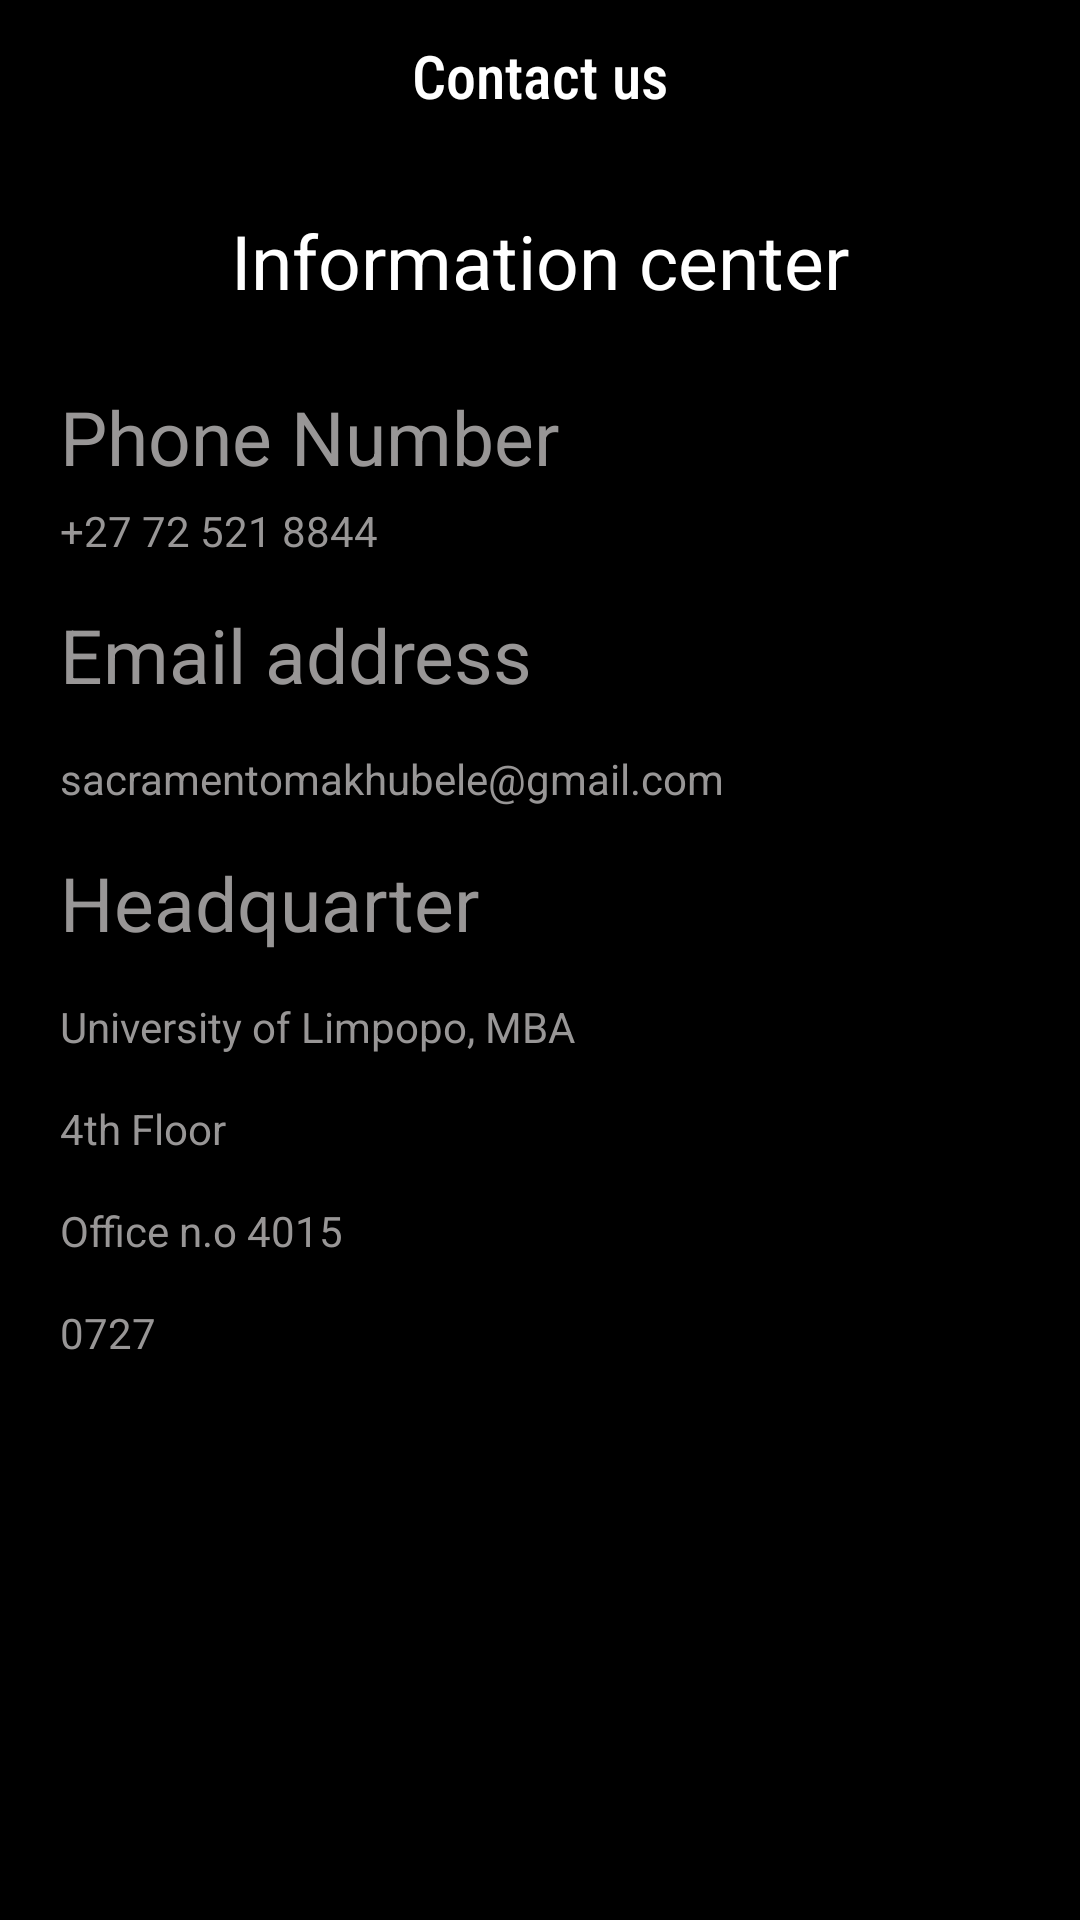

Layout XML and referenced resources for this Android screen:
<!-- AndroidManifest.xml: application theme Theme.FirestoreApp -->
<!-- res/layout/fragment_contact_us.xml -->
<?xml version="1.0" encoding="utf-8"?>
<LinearLayout xmlns:android="http://schemas.android.com/apk/res/android"
    xmlns:app="http://schemas.android.com/apk/res-auto"
    android:layout_width="match_parent"
    android:layout_height="match_parent"
    android:background="@color/black"
    android:orientation="vertical">

    <androidx.constraintlayout.widget.ConstraintLayout
        android:layout_width="match_parent"
        android:layout_height="50dp"
        android:background="@color/black">

        <TextView
            android:layout_width="wrap_content"
            android:layout_height="wrap_content"
            android:fontFamily="sans-serif-condensed-medium"
            android:text="Contact us"
            android:textAlignment="center"
            android:textColor="@color/white"
            android:textSize="20sp"
            app:layout_constraintBottom_toBottomOf="parent"
            app:layout_constraintEnd_toEndOf="parent"
            app:layout_constraintStart_toStartOf="parent"
            app:layout_constraintTop_toTopOf="parent" />


    </androidx.constraintlayout.widget.ConstraintLayout>

    <ScrollView
        android:layout_width="match_parent"
        android:layout_height="wrap_content">

        <LinearLayout
            android:layout_width="match_parent"
            android:layout_height="wrap_content"
            android:orientation="vertical">


            <TextView
                android:layout_width="wrap_content"
                android:layout_height="wrap_content"
                android:layout_gravity="center_horizontal"
                android:layout_marginTop="20dp"
                android:fontFamily="sans-serif"
                android:text="Information center"
                android:textColor="@color/white"
                android:textSize="25dp" />

            <LinearLayout
                android:layout_width="match_parent"
                android:layout_height="wrap_content"
                android:orientation="vertical"
                android:padding="20dp">

                <TextView
                    android:layout_width="wrap_content"
                    android:layout_height="wrap_content"
                    android:layout_gravity="start"
                    android:layout_marginTop="5dp"
                    android:fontFamily="sans-serif"
                    android:text="Phone Number"
                    android:textColor="#989696"
                    android:textSize="25dp" />

                <TextView
                    android:layout_width="wrap_content"
                    android:layout_height="wrap_content"
                    android:layout_gravity="start"
                    android:layout_marginTop="5dp"
                    android:fontFamily="sans-serif"
                    android:text="+27 72 521 8844"
                    android:textColor="#989696" />

                <TextView
                    android:layout_width="wrap_content"
                    android:layout_height="wrap_content"
                    android:layout_gravity="start"
                    android:layout_marginTop="15dp"
                    android:fontFamily="sans-serif"
                    android:text="Email address"
                    android:textColor="#989696"
                    android:textSize="25dp" />

                <TextView
                    android:layout_width="wrap_content"
                    android:layout_height="wrap_content"
                    android:layout_gravity="start"
                    android:layout_marginTop="15dp"
                    android:fontFamily="sans-serif"
                    android:text="sacramentomakhubele@gmail.com"
                    android:textColor="#989696" />

                <TextView
                    android:layout_width="wrap_content"
                    android:layout_height="wrap_content"
                    android:layout_gravity="start"
                    android:layout_marginTop="15dp"
                    android:fontFamily="sans-serif"
                    android:text="Headquarter"
                    android:textColor="#989696"
                    android:textSize="25dp" />

                <TextView
                    android:layout_width="wrap_content"
                    android:layout_height="wrap_content"
                    android:layout_gravity="start"
                    android:layout_marginTop="15dp"
                    android:fontFamily="sans-serif"
                    android:text="University of Limpopo, MBA"
                    android:textColor="#989696" />

                <TextView
                    android:layout_width="wrap_content"
                    android:layout_height="wrap_content"
                    android:layout_gravity="start"
                    android:layout_marginTop="15dp"
                    android:fontFamily="sans-serif"
                    android:text="4th Floor "
                    android:textColor="#989696" />

                <TextView
                    android:layout_width="wrap_content"
                    android:layout_height="wrap_content"
                    android:layout_gravity="start"
                    android:layout_marginTop="15dp"
                    android:fontFamily="sans-serif"
                    android:text="Office n.o 4015"
                    android:textColor="#989696" />

                <TextView
                    android:layout_width="wrap_content"
                    android:layout_height="wrap_content"
                    android:layout_gravity="start"
                    android:layout_marginTop="15dp"
                    android:fontFamily="sans-serif"
                    android:text="0727"
                    android:textColor="#989696" />

            </LinearLayout>
        </LinearLayout>
    </ScrollView>
</LinearLayout>
<!-- resources referenced by this layout -->
<resources>
  <color name="black">#FF000000</color>
  <color name="white">#FFFFFFFF</color>
  <style name="Theme.FirestoreApp" parent="Theme.MaterialComponents">
          
          <item name="android:windowBackground">#121F29</item>
          <item name="colorPrimary">@color/black</item>
          <item name="colorPrimaryVariant">@color/black</item>
          <item name="colorOnPrimary">@color/white</item>
          
          <item name="colorSecondary">@color/teal_200</item>
          <item name="colorSecondaryVariant">@color/teal_700</item>
          <item name="colorOnSecondary">@color/black</item>
          
          <item name="android:statusBarColor" tools:targetApi="l">@color/black</item>
          
      </style>
  <color name="teal_200">#FF03DAC5</color>
  <color name="teal_700">#FF018786</color>
</resources>
